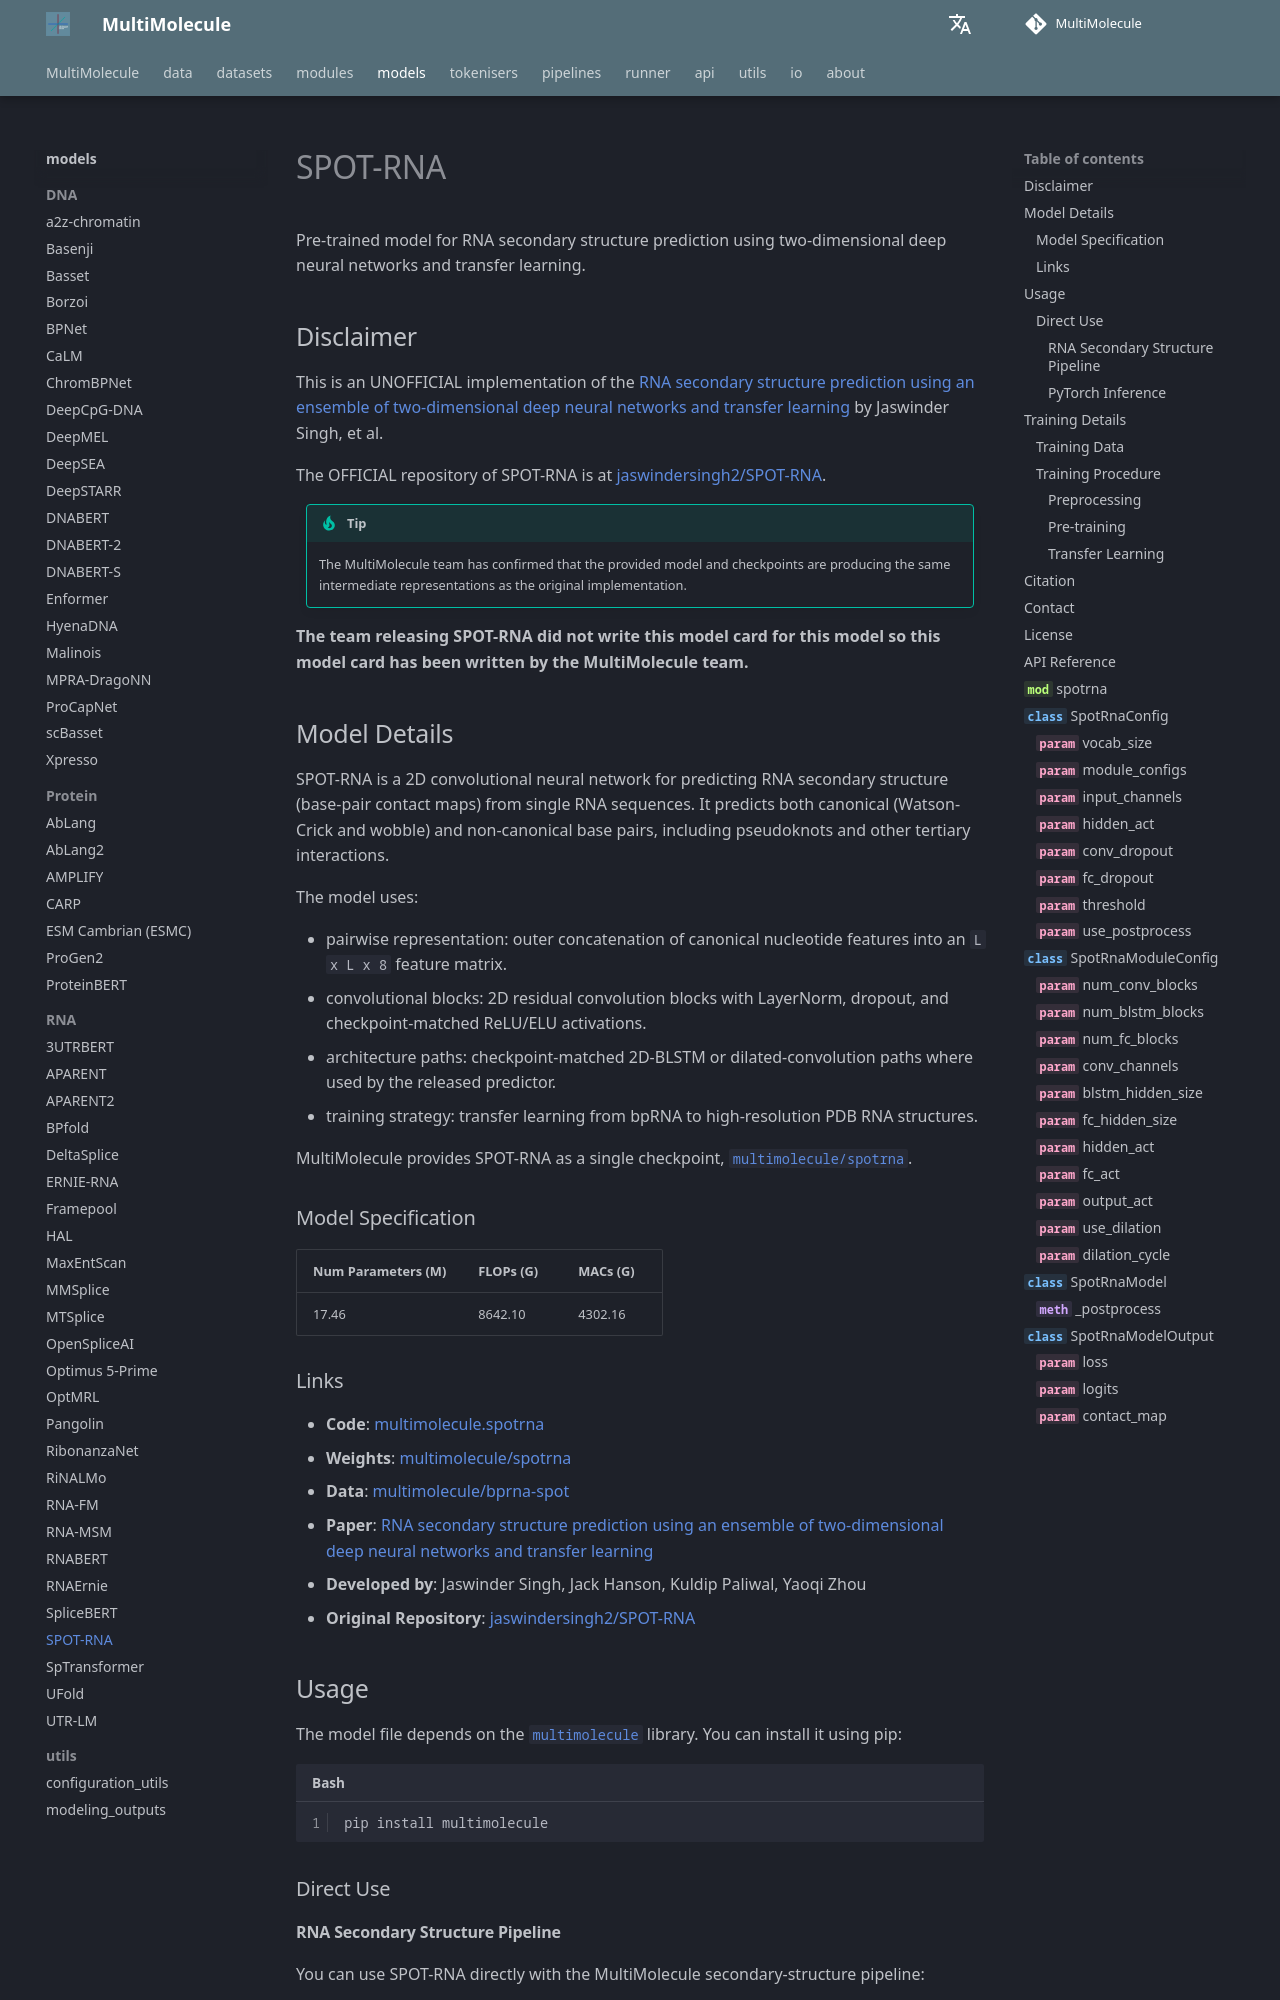

repository: DLS5-Omics/multimolecule · page: models/spotrna/index.html · generator: mkdocs

---
language: rna
tags:
  - Biology
  - RNA
  - rna-secondary-structure
license: agpl-3.0
datasets:
  - multimolecule/bprna-spot
library_name: multimolecule
pipeline_tag: other
pipeline: rna-secondary-structure
---

# SPOT-RNA

Pre-trained model for RNA secondary structure prediction using two-dimensional deep neural networks and transfer learning.

## Disclaimer

This is an UNOFFICIAL implementation of the [RNA secondary structure prediction using an ensemble of two-dimensional deep neural networks and transfer learning](https://doi.org/10.1038/s41467-019-13395-9) by Jaswinder Singh, et al.

The OFFICIAL repository of SPOT-RNA is at [jaswindersingh2/SPOT-RNA](https://github.com/jaswindersingh2/SPOT-RNA).

> [!TIP]
> The MultiMolecule team has confirmed that the provided model and checkpoints are producing the same intermediate representations as the original implementation.

**The team releasing SPOT-RNA did not write this model card for this model so this model card has been written by the MultiMolecule team.**
